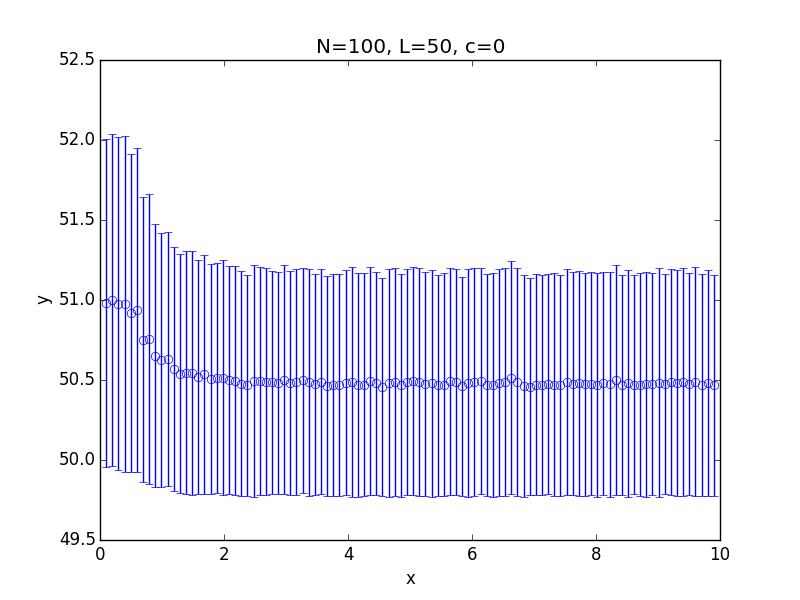

Source data for this figure (header and first rows):
x; 0.100000; 0.199000; 0.298000; 0.397000; 0.496000; 0.595000; 0.694000; 0.793000; 0.892000; 0.991000; 1.090000; 1.189000; 1.288000; 1.387000; 1.486000; 1.585000; 1.684000; 1.783000; 1.882000; 1.981000; 2.080000; 2.179000; 2.278000
y; 50.98; 51; 50.98; 50.97; 50.92; 50.94; 50.75; 50.76; 50.65; 50.63; 50.63; 50.57; 50.54; 50.55; 50.55; 50.52; 50.54; 50.51; 50.51; 50.51; 50.5; 50.5; 50.48
std; 1.024; 1.04; 1.04; 1.05; 0.9934; 1.013; 0.893; 0.909; 0.8225; 0.794; 0.794; 0.7634; 0.748; 0.7623; 0.7624; 0.7332; 0.7472; 0.7179; 0.7212; 0.7336; 0.7135; 0.716; 0.7006
